Run: headless pygame with SDL's dummy video driver; simulated clock (each Clock.tick advances the game by its frame time, no real sleeping); random seed 0; keys injected as events and as key.get_pressed() state; mouse plan: one left click at the window centre at the start of phase 2, then a move to the lower-right quarter at the start of phase 3.
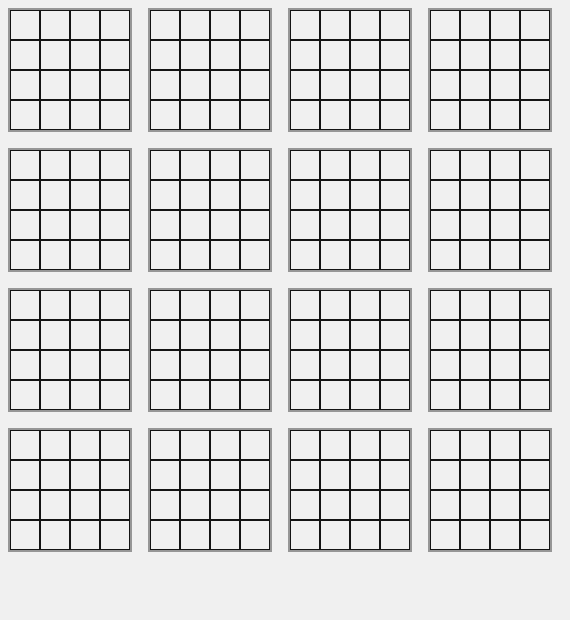
Frame 1 of 4 · flips 1–60 · no input
Frame 2 of 4 · flips 61–180 · clicked the window centre · tapped SPACE, RETURN · held RIGHT (→), D · screen unchanged from frame 1, image omitted
Frame 3 of 4 · flips 181–300 · moved the mouse to the lower-right quarter · held DOWN (↓), S · screen unchanged from frame 2, image omitted
Frame 4 of 4 · flips 301–420 · held LEFT (←), A, UP (↑), W · screen unchanged from frame 3, image omitted

The pygame program that drew these frames:

import pygame
import sys

# --- Configuration ---
DIM = 4  # Dimension size (4x4x4x4)
CELL_SIZE = 30  # Initial cell size
MARGIN = 10
GRID_SPACING = 20

# --- Colors ---
WHITE = (240, 240, 240)
BLACK = (20, 20, 20)
RED = (230, 50, 50)
BLUE = (50, 50, 230)
GREEN = (0, 200, 0)
GRAY = (150, 150, 150)
WIN_BG = (220, 255, 220)

# --- Init ---
pygame.init()
clock = pygame.time.Clock()

def create_font(cell_size):
    return pygame.font.SysFont(None, max(14, cell_size))

def calc_window_size(cell_size):
    width = (cell_size * DIM + GRID_SPACING) * DIM + MARGIN
    height = (cell_size * DIM + GRID_SPACING) * DIM + MARGIN + 50
    return width, height

CELL_SIZE_CURRENT = CELL_SIZE
WIDTH, HEIGHT = calc_window_size(CELL_SIZE_CURRENT)
screen = pygame.display.set_mode((WIDTH, HEIGHT), pygame.RESIZABLE)
pygame.display.set_caption("FourTic - 4D Tic-Tac-Toe")
font = create_font(CELL_SIZE_CURRENT)

game_board = [[[["" for _ in range(DIM)] for _ in range(DIM)] for _ in range(DIM)] for _ in range(DIM)]
current_player = "X"
winner_line = []
winner_player = None

def reset_game():
    global game_board, current_player, winner_line, winner_player
    game_board = [[[["" for _ in range(DIM)] for _ in range(DIM)] for _ in range(DIM)] for _ in range(DIM)]
    current_player = "X"
    winner_line = []
    winner_player = None

def draw_board(cell_size):
    global font
    screen.fill(WIN_BG if winner_player else WHITE)
    font = create_font(cell_size)
    for w in range(DIM):
        for z in range(DIM):
            offset_x = MARGIN + w * (cell_size * DIM + GRID_SPACING)
            offset_y = MARGIN + z * (cell_size * DIM + GRID_SPACING)

            pygame.draw.rect(screen, GRAY, (offset_x - 2, offset_y - 2, cell_size * DIM + 4, cell_size * DIM + 4), 2)

            for y in range(DIM):
                for x in range(DIM):
                    rect = pygame.Rect(offset_x + x * cell_size, offset_y + y * cell_size, cell_size, cell_size)

                    # Highlight winning cells strongly
                    if (w, z, y, x) in winner_line:
                        pygame.draw.rect(screen, GREEN, rect)
                    else:
                        pygame.draw.rect(screen, WHITE if not winner_player else WIN_BG, rect)

                    pygame.draw.rect(screen, BLACK, rect, 1)

                    mark = game_board[w][z][y][x]
                    if mark:
                        text_color = RED if mark == "X" else BLUE
                        text = font.render(mark, True, text_color)
                        screen.blit(text, text.get_rect(center=rect.center))

    # Winner banner
    if winner_player:
        msg_font = pygame.font.SysFont(None, max(24, cell_size + 6))
        msg = msg_font.render(f"Spieler {winner_player} hat gewonnen! Drücke R für neues Spiel", True, BLACK)
        screen.blit(msg, msg.get_rect(center=(WIDTH // 2, HEIGHT - 25)))

    pygame.display.flip()

def check_winner():
    global winner_line
    directions = [
        (1, 0, 0, 0), (0, 1, 0, 0), (0, 0, 1, 0), (0, 0, 0, 1),
        (1, 1, 0, 0), (1, 0, 1, 0), (1, 0, 0, 1), (0, 1, 1, 0),
        (0, 1, 0, 1), (0, 0, 1, 1), (1, 1, 1, 0), (1, 1, 0, 1),
        (1, 0, 1, 1), (0, 1, 1, 1), (1, 1, 1, 1)
    ]

    for w in range(DIM):
        for z in range(DIM):
            for y in range(DIM):
                for x in range(DIM):
                    player = game_board[w][z][y][x]
                    if player == "":
                        continue
                    for dw, dz, dy, dx in directions:
                        line = []
                        try:
                            for i in range(4):
                                if game_board[w + i*dw][z + i*dz][y + i*dy][x + i*dx] == player:
                                    line.append((w + i*dw, z + i*dz, y + i*dy, x + i*dx))
                                else:
                                    break
                            if len(line) == 4:
                                winner_line = line
                                return player
                        except IndexError:
                            continue
    if all(game_board[w][z][y][x] != "" for w in range(DIM) for z in range(DIM) for y in range(DIM) for x in range(DIM)):
        return "Tie"
    return None

def handle_click(pos, cell_size):
    global current_player, winner_player
    if winner_player:
        return

    x, y = pos
    for w in range(DIM):
        for z in range(DIM):
            offset_x = MARGIN + w * (cell_size * DIM + GRID_SPACING)
            offset_y = MARGIN + z * (cell_size * DIM + GRID_SPACING)
            if offset_x <= x < offset_x + cell_size * DIM and offset_y <= y < offset_y + cell_size * DIM:
                grid_x = (x - offset_x) // cell_size
                grid_y = (y - offset_y) // cell_size
                if game_board[w][z][grid_y][grid_x] == "":
                    game_board[w][z][grid_y][grid_x] = current_player
                    winner = check_winner()
                    if winner:
                        draw_board(cell_size)
                        pygame.display.flip()
                        pygame.time.wait(400)
                        announce_winner(winner, cell_size)
                        return
                    current_player = "O" if current_player == "X" else "X"
                    return

def announce_winner(winner, cell_size):
    global winner_player
    winner_player = winner
    draw_board(cell_size)

def main():
    global WIDTH, HEIGHT, CELL_SIZE_CURRENT, screen
    running = True
    while running:
        draw_board(CELL_SIZE_CURRENT)
        for event in pygame.event.get():
            if event.type == pygame.QUIT:
                running = False
            elif event.type == pygame.VIDEORESIZE:
                WIDTH, HEIGHT = event.w, event.h
                screen = pygame.display.set_mode((WIDTH, HEIGHT), pygame.RESIZABLE)
                CELL_SIZE_CURRENT = max(10, min(WIDTH, HEIGHT) // (DIM * (DIM + 1)))
            elif event.type == pygame.MOUSEBUTTONDOWN:
                handle_click(event.pos, CELL_SIZE_CURRENT)
            elif event.type == pygame.KEYDOWN:
                if event.key == pygame.K_r:
                    reset_game()
                elif event.key == pygame.K_f:
                    pygame.display.toggle_fullscreen()
        clock.tick(30)

    pygame.quit()
    sys.exit()

if __name__ == "__main__":
    main()
